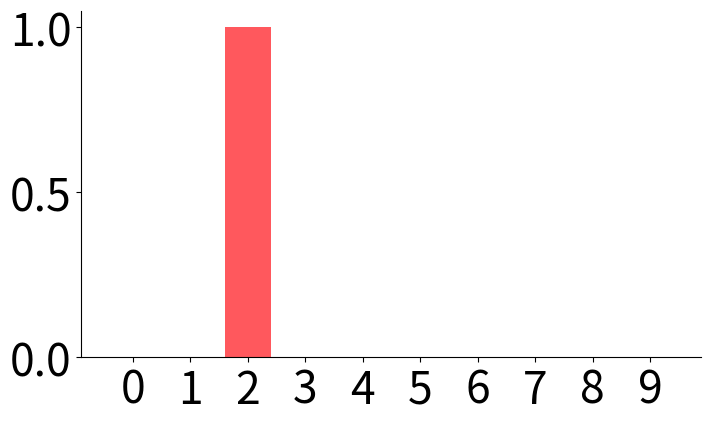
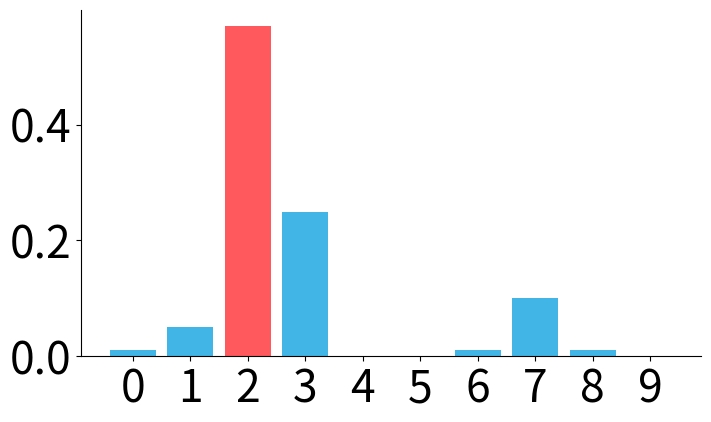
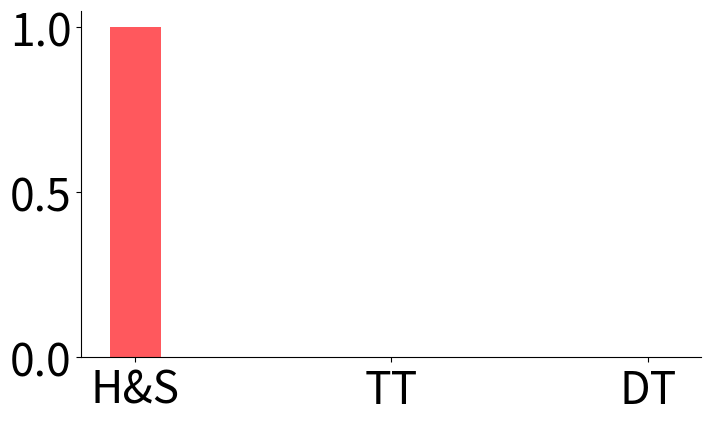
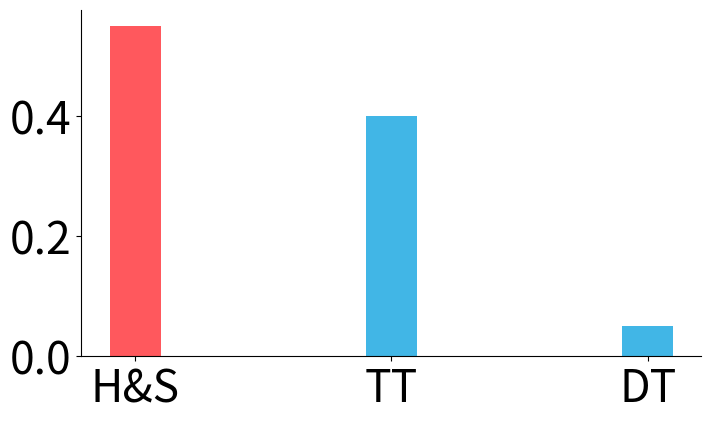

Source code (Python) for these figures, in order:
import numpy as np
import matplotlib.pyplot as plt

fig = plt.figure(figsize=(8,4.5))
plt.gca().spines["top"].set_visible(False)
plt.gca().spines["right"].set_visible(False)
plt.tick_params(labelsize=32)
plt.xticks([0,1,2,3,4,5,6,7,8,9])

plt.bar([0,1,2,3,4,5,6,7,8,9], [0,0,1,0,0,0,0,0,0,0], color="#ff585d")

fig = plt.figure(figsize=(8,4.5))
plt.gca().spines["top"].set_visible(False)
plt.gca().spines["right"].set_visible(False)
plt.tick_params(labelsize=32)
plt.xticks([0,1,2,3,4,5,6,7,8,9])

plt.bar([0,1,3,4,5,6,7,8,9], [0.01,0.05,0.25,0,0,0.01,0.1,0.01,0], color="#41b6e6")
plt.bar([2], [0.57], color="#ff585d")
        
fig = plt.figure(figsize=(8,4.5))
plt.gca().spines["top"].set_visible(False)
plt.gca().spines["right"].set_visible(False)
plt.tick_params(labelsize=32)
plt.xticks([0,1,2], ("H&S", "TT", "DT"))

plt.bar([0,1,2], [1,0,0], width=0.2, color="#ff585d")
        
fig = plt.figure(figsize=(8,4.5))
plt.gca().spines["top"].set_visible(False)
plt.gca().spines["right"].set_visible(False)
plt.tick_params(labelsize=32)
plt.xticks([0,1,2], ("H&S", "TT", "DT"))

plt.bar([1,2], [0.4,0.05], width=0.2, color="#41b6e6")
plt.bar([0], [0.55], width=0.2, color="#ff585d")